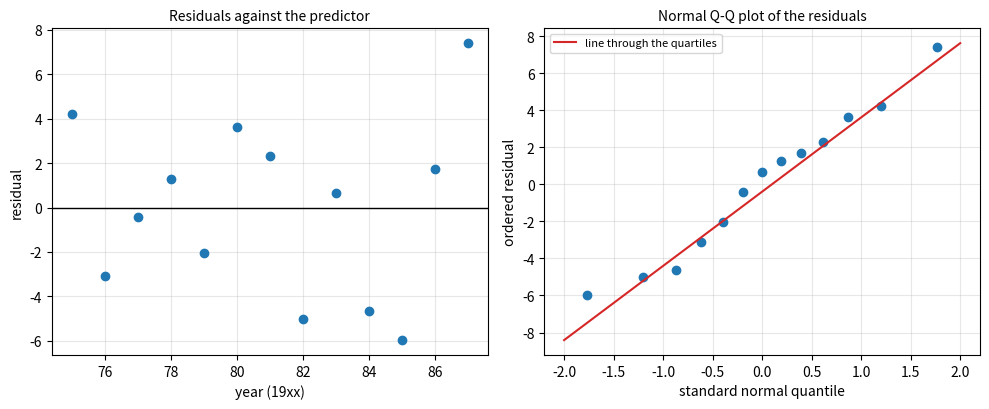

Here is the Python script that generated this plot:
"""Residual plot and normal Q-Q plot of the residuals for the Pisa regression."""

import numpy as np
import matplotlib.pyplot as plt
from scipy import stats

year = np.arange(75, 88, dtype=float)
lean = np.array([642, 644, 656, 667, 673, 688, 696, 698, 713, 717, 725, 742, 757], dtype=float)
sxx = np.sum((year - year.mean()) ** 2)
b1 = np.sum((year - year.mean()) * (lean - lean.mean())) / sxx
b0 = lean.mean() - b1 * year.mean()
resid = lean - (b0 + b1 * year)
n = len(resid)

fig, axes = plt.subplots(1, 2, figsize=(10, 4.2))
ax = axes[0]
ax.plot(year, resid, "o", color="C0")
ax.axhline(0, color="black", lw=1)
ax.set_xlabel("year (19xx)")
ax.set_ylabel("residual")
ax.set_title("Residuals against the predictor", fontsize=10)
ax.grid(alpha=0.3)

ax = axes[1]
q = stats.norm.ppf((np.arange(1, n + 1) - 0.5) / n)
r = np.sort(resid)
ax.plot(q, r, "o", color="C0")
q1, q3 = np.percentile(resid, [25, 75])
z1, z3 = stats.norm.ppf([0.25, 0.75])
slope = (q3 - q1) / (z3 - z1)
t = np.array([-2, 2])
ax.plot(t, q1 + slope * (t - z1), color="C3", lw=1.5, label="line through the quartiles")
ax.set_xlabel("standard normal quantile")
ax.set_ylabel("ordered residual")
ax.set_title("Normal Q-Q plot of the residuals", fontsize=10)
ax.legend(fontsize=8, loc="upper left")
ax.grid(alpha=0.3)
fig.tight_layout()
